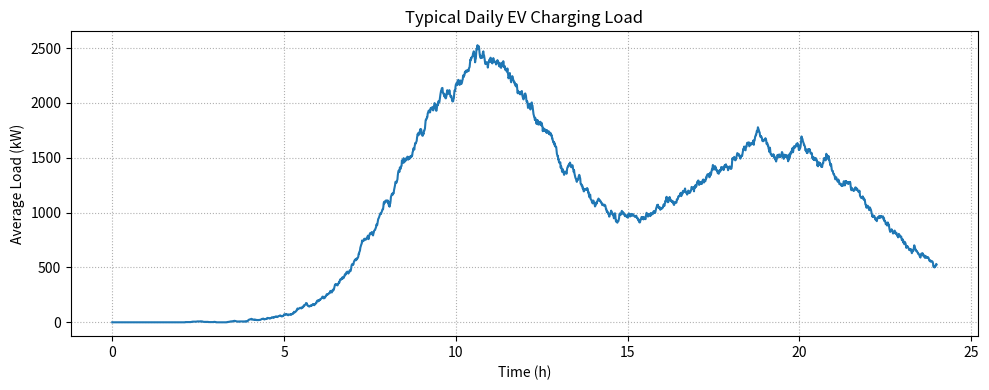
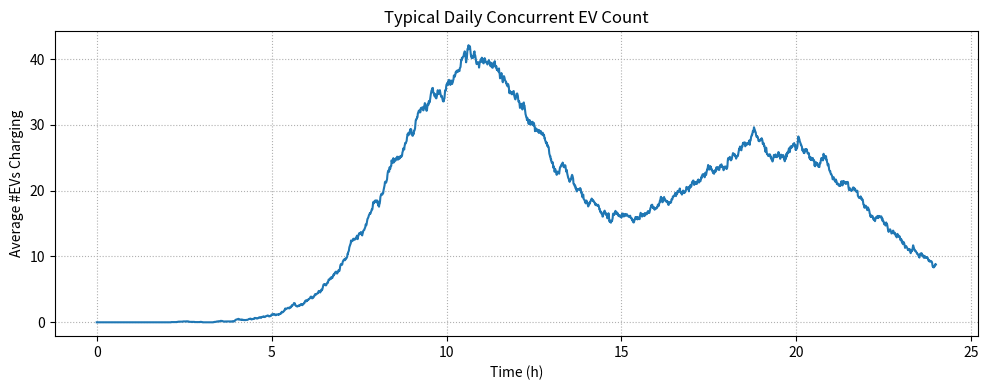

Reproduce these figures in Python, in order.
import numpy as np
from scipy.stats import lognorm, uniform, norm
import pandas as pd
import matplotlib.pyplot as plt
from typing import Union, Sequence, Dict, Any

# ------------------------------------------------------------
# 核心函数：仅两个必选输入参数
#   P_che : 充电功率 (kW)，可以是单个数值或可迭代序列(例如 [7,60])
#   N_c   : 每次蒙特卡洛仿真的车辆数量
# 其它建模假设参数在函数内部定义，如需改动再升级为可选参数
# ------------------------------------------------------------

def simulate_ev_charging(P_che: Union[float, int, Sequence[float]], N_c: int) -> Dict[str, Any]:
    """模拟典型日光储充园区电动车充电负荷（蒙特卡洛）。

    Parameters
    ----------
    P_che : float | int | Sequence[float]
        充电功率集合 (kW)。若为单个数值，则表示所有车辆采用相同功率；
        若为序列，则每辆车在其充电区间随机抽取其中一个功率（等概率，可按需扩展为自定义概率）。
    N_c : int
        每次蒙特卡洛仿真的车辆数量。

    Returns
    -------
    result : dict
        包含以下键：
        - 'time_steps' : np.ndarray, 时间序列 (h)
        - 'average_load_curve' : np.ndarray, 平均负荷曲线 (kW)
        - 'average_num_curve'  : np.ndarray, 平均并发充电车辆数曲线
        - 'total_load_matrix'  : np.ndarray, shape=(M_c, T)
        - 'total_num_matrix'   : np.ndarray, shape=(M_c, T)
        - 'peak_time'          : float, 平均并发车辆峰值出现时间 (h)
        - 'peak_num'           : int,   平均并发车辆峰值数量
        - 'dataframes'         : dict,  {'load_df': DataFrame, 'num_df': DataFrame}

    Notes
    -----
    * 时间步长为 0.01 h (=36 秒)。
    * 行驶里程 m ~ LogNormal(mu_l, sigma_l)；初始 SOC ~ U[a,b]。
    * 到站 SOC = 初始SOC - 路耗/(电池容量)。路耗电量= 行驶里程 * (随机季节能耗/100)。
    * 充电时长 = (1 - 到站SOC)*E_h / (P * η)。
    * 车辆到达时间：偶数索引车辆服从上午正态 N(mu_c_am, sigma_c_am)，奇数索引服从下午正态 N(mu_c_pm, sigma_c_pm)。
    * 结果未做季节加权输出拆分；只记录综合典型日。
    """

    # ------------------ 固定建模参数（可按需改成可选） ------------------
    M_c = 30                  # 蒙特卡洛仿真次数
    mu_l = 3.2                # log(m) 的均值
    sigma_l = 0.88            # log(m) 的标准差
    soc_min, soc_max = 0.8, 1.0
    mu_c_am, mu_c_pm = 10.50, 19.00   # 到达时间均值 (h)
    sigma_c_am, sigma_c_pm = 2.14, 3.14
    eta = 0.90               # 充电效率
    E_h = 80.0               # 电池总容量 (kWh)
    season_Eb = [20.54, 18.89, 20.0]  # 冬 / 夏 / 过渡季 (kWh/100km)
    season_prob = [0.25, 0.25, 0.50]  # 各季节概率
    dt = 0.01                # 时间步长 (h)

    # 处理功率输入
    if isinstance(P_che, (int, float)):
        P_choices = np.array([float(P_che)])
    else:
        P_choices = np.array(list(P_che), dtype=float)
    if P_choices.size == 0:
        raise ValueError("P_che 不能为空")

    # 时间轴
    time_steps = np.arange(0, 24, dt)
    T = len(time_steps)

    # 结果矩阵
    total_load_matrix = np.zeros((M_c, T))
    total_num_matrix = np.zeros((M_c, T))

    # ------------------ 蒙特卡洛主循环 ------------------
    for sim in range(M_c):
        # 行驶里程 (截断下限0)
        m_samples = lognorm.rvs(s=sigma_l, scale=np.exp(mu_l), size=N_c)
        m_samples = np.clip(m_samples, 0, None)
        # 初始 SOC
        soc0 = uniform.rvs(loc=soc_min, scale=soc_max - soc_min, size=N_c)
        # 到达时间：交替使用上午/下午分布
        Ts = np.empty(N_c)
        Ts[0::2] = norm.rvs(loc=mu_c_am, scale=sigma_c_am, size=(N_c + 1)//2)
        Ts[1::2] = norm.rvs(loc=mu_c_pm, scale=sigma_c_pm, size=N_c//2)
        Ts = np.clip(Ts, 0, 24)
        # 季节能耗采样
        Eb_samples = np.random.choice(season_Eb, size=N_c, p=season_prob)
        # 到站 SOC
        soc_arrival = soc0 - (m_samples * Eb_samples) / (E_h * 100)
        soc_arrival = np.clip(soc_arrival, 0, 1)
        # 充电功率采样
        P_sample = np.random.choice(P_choices, size=N_c)
        # 充电时长 (h)
        Tc = (1 - soc_arrival) * E_h / (P_sample * eta)

        # 逐车写入功率区间
        # 向量化思路：构造每辆车的起止索引并用累加器
        start_idx = np.floor(Ts / dt).astype(int)
        end_idx = np.floor((Ts + Tc) / dt).astype(int)
        end_idx = np.clip(end_idx, 0, T)

        # 差分数组法 (前缀和) 高效叠加功率
        diff = np.zeros(T + 1)
        for p, s, e in zip(P_sample, start_idx, end_idx):
            if s < T:
                diff[s] += p
                diff[e] -= p
        load_curve = np.cumsum(diff[:-1])
        total_load_matrix[sim] = load_curve

        # 并发车辆数（同样用差分法计数）
        diff_n = np.zeros(T + 1)
        for s, e in zip(start_idx, end_idx):
            if s < T:
                diff_n[s] += 1
                diff_n[e] -= 1
        num_curve = np.cumsum(diff_n[:-1])
        total_num_matrix[sim] = num_curve

    # 平均曲线
    average_load_curve = total_load_matrix.mean(axis=0)
    average_num_curve = total_num_matrix.mean(axis=0)

    # 峰值统计
    peak_idx = int(average_num_curve.argmax())
    peak_time = time_steps[peak_idx]
    peak_num = int(round(average_num_curve[peak_idx]))

    # 生成 DataFrame
    df_time = pd.DataFrame(time_steps, columns=["Time_h"])
    load_df = pd.concat([
        df_time,
        pd.DataFrame(average_load_curve, columns=["Avg_Load_kW"]),
        pd.DataFrame(total_load_matrix.T, columns=[f"Load_Sim_{i+1}" for i in range(M_c)])
    ], axis=1)

    num_df = pd.concat([
        df_time,
        pd.DataFrame(average_num_curve, columns=["Avg_Num_EVs"]),
        pd.DataFrame(total_num_matrix.T, columns=[f"Num_Sim_{i+1}" for i in range(M_c)])
    ], axis=1)

    return {
        'time_steps': time_steps,
        'average_load_curve': average_load_curve,
        'average_num_curve': average_num_curve,
        'total_load_matrix': total_load_matrix,
        'total_num_matrix': total_num_matrix,
        'peak_time': peak_time,
        'peak_num': peak_num,
        'dataframes': {'load_df': load_df, 'num_df': num_df}
    }


# ------------------ 示例调用（使用时可删除） ------------------
if __name__ == "__main__":
    result = simulate_ev_charging(P_che=60, N_c=1500)
    # 可视化
    plt.figure(figsize=(10,4))
    plt.plot(result['time_steps'], result['average_load_curve'])
    plt.xlabel('Time (h)'); plt.ylabel('Average Load (kW)'); plt.grid(True, linestyle=':')
    plt.title('Typical Daily EV Charging Load')
    plt.tight_layout(); plt.show()

    plt.figure(figsize=(10,4))
    plt.plot(result['time_steps'], result['average_num_curve'])
    plt.xlabel('Time (h)'); plt.ylabel('Average #EVs Charging'); plt.grid(True, linestyle=':')
    plt.title('Typical Daily Concurrent EV Count')
    plt.tight_layout(); plt.show()

    # 导出 CSV 示例
    result['dataframes']['load_df'].to_csv(r'.\output_data\load_results.csv', index=False)
    result['dataframes']['num_df'].to_csv(r'.\output_data\num_results.csv', index=False)
